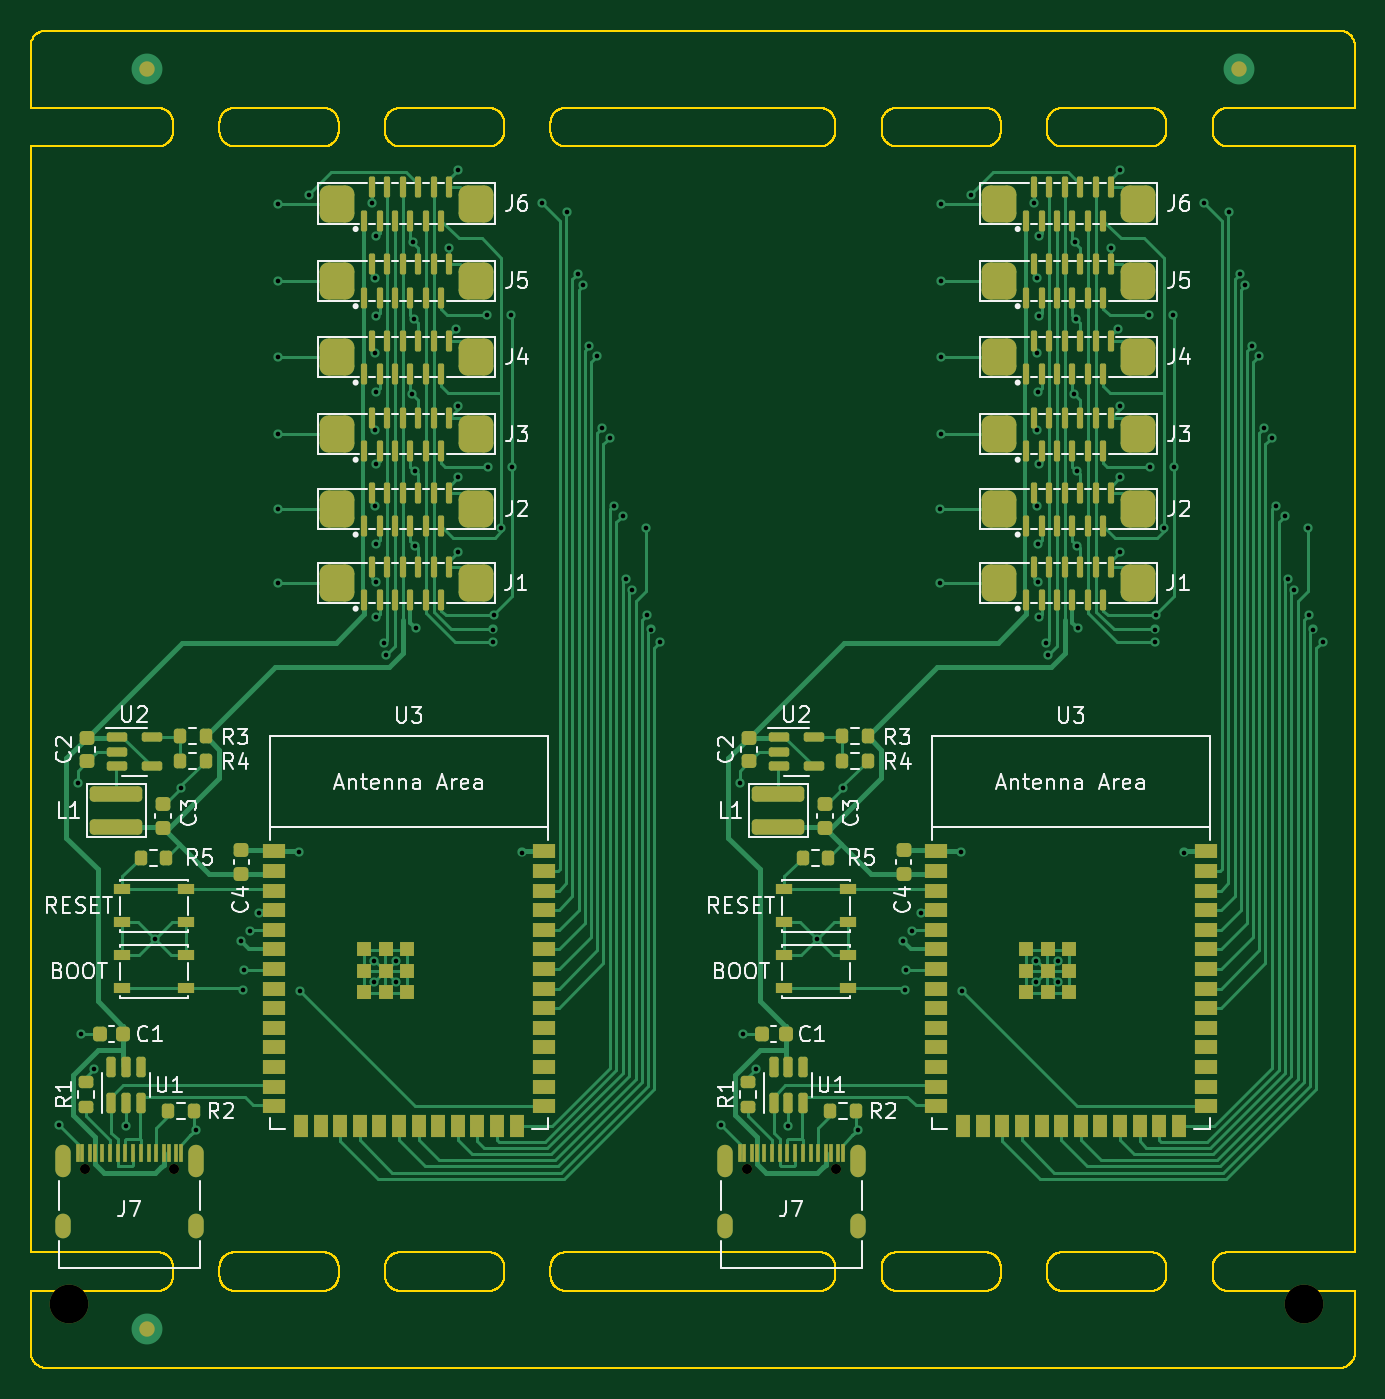
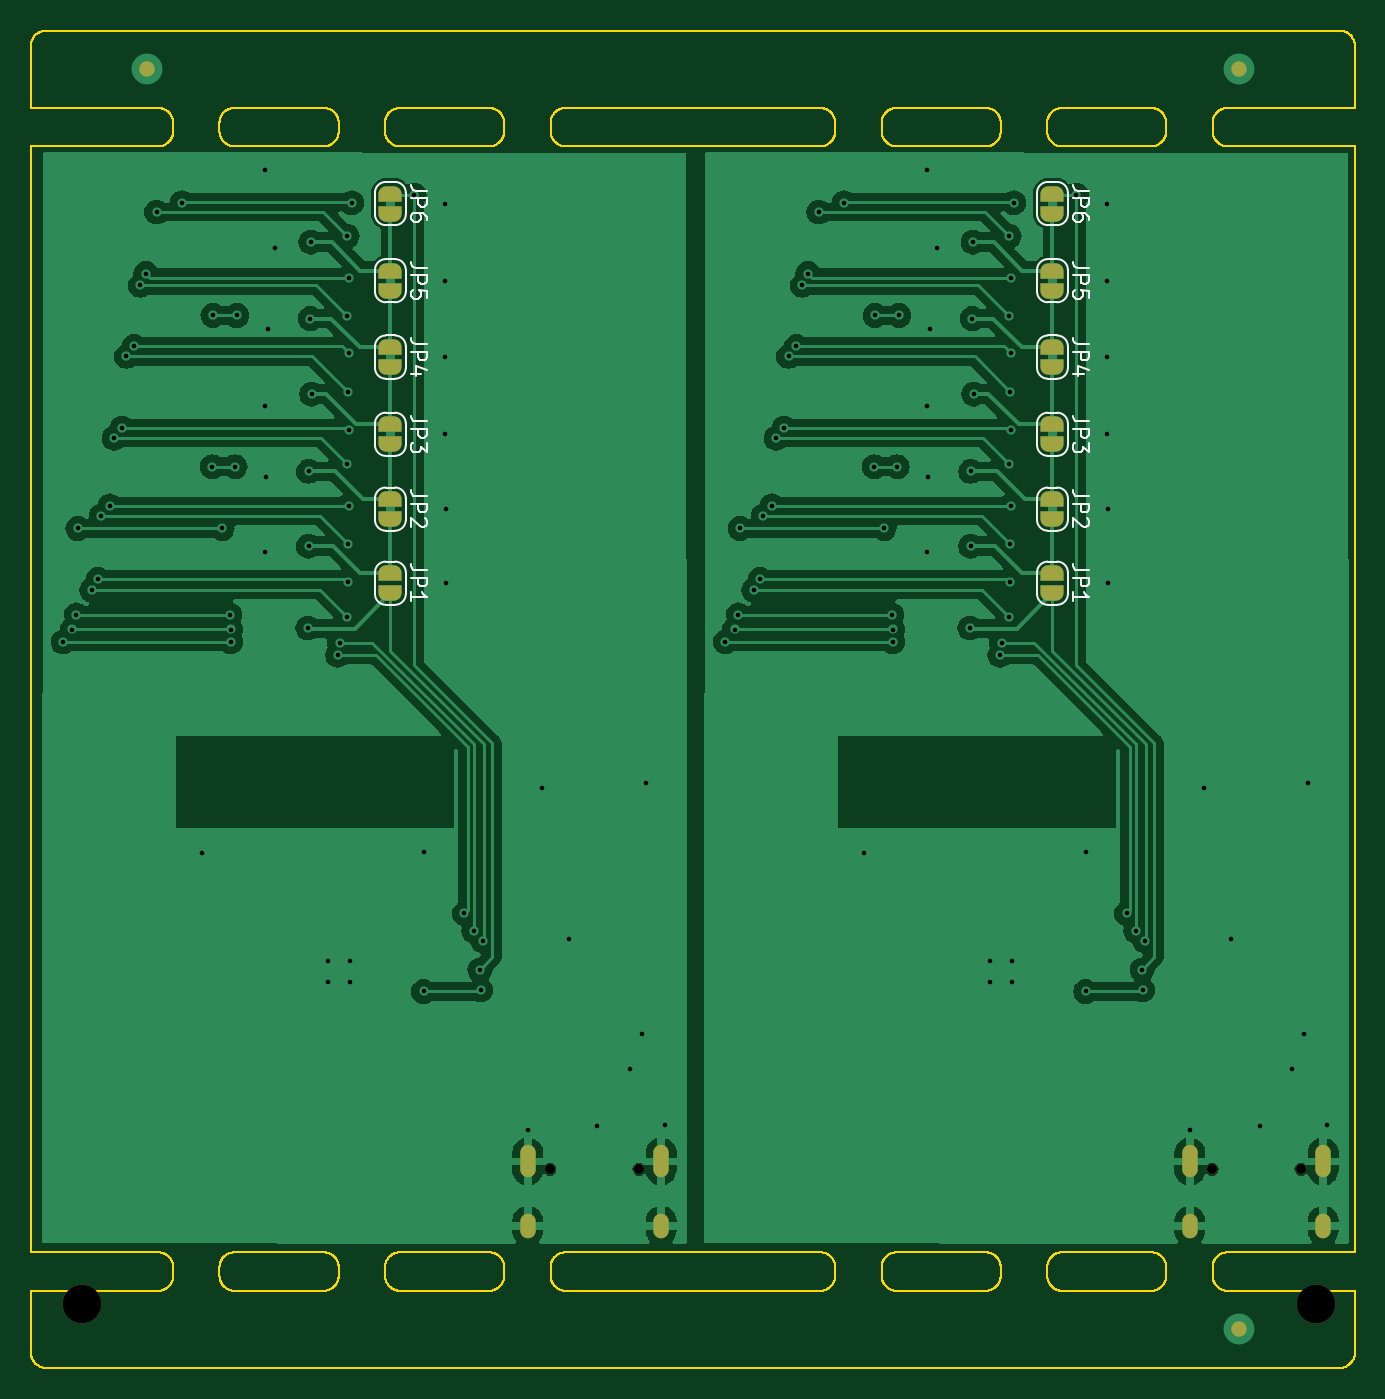
Circuit board: 11 layer files. Board 85.8 x 86.7 mm.
- bottom_copper: motherboard_panel-B_Cu.gbr (110203 bytes)
- bottom_mask: motherboard_panel-B_Mask.gbr (3112 bytes)
- paste: motherboard_panel-B_Paste.gbr (596 bytes)
- bottom_silk: motherboard_panel-B_Silkscreen.gbr (22491 bytes)
- outline: motherboard_panel-Edge_Cuts.gbr (115642 bytes)
- top_copper: motherboard_panel-F_Cu.gbr (75885 bytes)
- top_mask: motherboard_panel-F_Mask.gbr (13627 bytes)
- paste: motherboard_panel-F_Paste.gbr (13003 bytes)
- top_silk: motherboard_panel-F_Silkscreen.gbr (71911 bytes)
- drill: motherboard_panel-NPTH.drl (494 bytes)
- drill: motherboard_panel-PTH.drl (3213 bytes)

=== bottom_copper: motherboard_panel-B_Cu.gbr (110203 bytes, source omitted) ===
=== bottom_mask: motherboard_panel-B_Mask.gbr ===
%TF.GenerationSoftware,KiCad,Pcbnew,7.0.5*%
%TF.CreationDate,2023-07-03T18:15:23+02:00*%
%TF.ProjectId,motherboard_panel,6d6f7468-6572-4626-9f61-72645f70616e,rev?*%
%TF.SameCoordinates,Original*%
%TF.FileFunction,Soldermask,Bot*%
%TF.FilePolarity,Negative*%
%FSLAX46Y46*%
G04 Gerber Fmt 4.6, Leading zero omitted, Abs format (unit mm)*
G04 Created by KiCad (PCBNEW 7.0.5) date 2023-07-03 18:15:23*
%MOMM*%
%LPD*%
G01*
G04 APERTURE LIST*
G04 Aperture macros list*
%AMFreePoly0*
4,1,19,0.500000,-0.750000,0.000000,-0.750000,0.000000,-0.744911,-0.071157,-0.744911,-0.207708,-0.704816,-0.327430,-0.627875,-0.420627,-0.520320,-0.479746,-0.390866,-0.500000,-0.250000,-0.500000,0.250000,-0.479746,0.390866,-0.420627,0.520320,-0.327430,0.627875,-0.207708,0.704816,-0.071157,0.744911,0.000000,0.744911,0.000000,0.750000,0.500000,0.750000,0.500000,-0.750000,0.500000,-0.750000,
$1*%
%AMFreePoly1*
4,1,19,0.000000,0.744911,0.071157,0.744911,0.207708,0.704816,0.327430,0.627875,0.420627,0.520320,0.479746,0.390866,0.500000,0.250000,0.500000,-0.250000,0.479746,-0.390866,0.420627,-0.520320,0.327430,-0.627875,0.207708,-0.704816,0.071157,-0.744911,0.000000,-0.744911,0.000000,-0.750000,-0.500000,-0.750000,-0.500000,0.750000,0.000000,0.750000,0.000000,0.744911,0.000000,0.744911,
$1*%
G04 Aperture macros list end*
%ADD10C,2.510000*%
%ADD11C,0.650000*%
%ADD12O,1.000000X2.100000*%
%ADD13O,1.000000X1.600000*%
%ADD14FreePoly0,270.000000*%
%ADD15FreePoly1,270.000000*%
%ADD16C,1.000000*%
G04 APERTURE END LIST*
D10*
%TO.C,REF\u002A\u002A*%
X108100000Y-102500000D03*
%TD*%
D11*
%TO.C,J7*%
X109090000Y-93770000D03*
X114870000Y-93770000D03*
D12*
X107660000Y-93270000D03*
D13*
X107660000Y-97450000D03*
D12*
X116300000Y-93270000D03*
D13*
X116300000Y-97450000D03*
%TD*%
D11*
%TO.C,J7*%
X151990000Y-93770000D03*
X157770000Y-93770000D03*
D12*
X150560000Y-93270000D03*
D13*
X150560000Y-97450000D03*
D12*
X159200000Y-93270000D03*
D13*
X159200000Y-97450000D03*
%TD*%
D10*
%TO.C,REF\u002A\u002A*%
X188100000Y-102500000D03*
%TD*%
D14*
%TO.C,JP3*%
X125200000Y-45500000D03*
D15*
X125200000Y-46800000D03*
%TD*%
D14*
%TO.C,JP6*%
X125200000Y-30550000D03*
D15*
X125200000Y-31850000D03*
%TD*%
D14*
%TO.C,JP2*%
X168100000Y-50350000D03*
D15*
X168100000Y-51650000D03*
%TD*%
D14*
%TO.C,JP1*%
X125200000Y-55150000D03*
D15*
X125200000Y-56450000D03*
%TD*%
D14*
%TO.C,JP5*%
X168100000Y-35550000D03*
D15*
X168100000Y-36850000D03*
%TD*%
D16*
%TO.C,KiKit_FID_B_3*%
X113100000Y-104150000D03*
%TD*%
%TO.C,KiKit_FID_B_1*%
X113100000Y-22500000D03*
%TD*%
D14*
%TO.C,JP2*%
X125200000Y-50350000D03*
D15*
X125200000Y-51650000D03*
%TD*%
D16*
%TO.C,KiKit_FID_B_2*%
X183900000Y-22500000D03*
%TD*%
D14*
%TO.C,JP4*%
X125200000Y-40500000D03*
D15*
X125200000Y-41800000D03*
%TD*%
D14*
%TO.C,JP5*%
X125200000Y-35550000D03*
D15*
X125200000Y-36850000D03*
%TD*%
D14*
%TO.C,JP6*%
X168100000Y-30550000D03*
D15*
X168100000Y-31850000D03*
%TD*%
D14*
%TO.C,JP3*%
X168100000Y-45500000D03*
D15*
X168100000Y-46800000D03*
%TD*%
D14*
%TO.C,JP4*%
X168100000Y-40500000D03*
D15*
X168100000Y-41800000D03*
%TD*%
D14*
%TO.C,JP1*%
X168100000Y-55150000D03*
D15*
X168100000Y-56450000D03*
%TD*%
M02*

=== paste: motherboard_panel-B_Paste.gbr ===
%TF.GenerationSoftware,KiCad,Pcbnew,7.0.5*%
%TF.CreationDate,2023-07-03T18:15:23+02:00*%
%TF.ProjectId,motherboard_panel,6d6f7468-6572-4626-9f61-72645f70616e,rev?*%
%TF.SameCoordinates,Original*%
%TF.FileFunction,Paste,Bot*%
%TF.FilePolarity,Positive*%
%FSLAX46Y46*%
G04 Gerber Fmt 4.6, Leading zero omitted, Abs format (unit mm)*
G04 Created by KiCad (PCBNEW 7.0.5) date 2023-07-03 18:15:23*
%MOMM*%
%LPD*%
G01*
G04 APERTURE LIST*
%ADD10C,2.510000*%
G04 APERTURE END LIST*
D10*
%TO.C,REF\u002A\u002A*%
X108100000Y-102500000D03*
%TD*%
%TO.C,REF\u002A\u002A*%
X188100000Y-102500000D03*
%TD*%
M02*

=== bottom_silk: motherboard_panel-B_Silkscreen.gbr (22491 bytes, source omitted) ===
=== outline: motherboard_panel-Edge_Cuts.gbr (115642 bytes, source omitted) ===
=== top_copper: motherboard_panel-F_Cu.gbr (75885 bytes, source omitted) ===
=== top_mask: motherboard_panel-F_Mask.gbr (13627 bytes, source omitted) ===
=== paste: motherboard_panel-F_Paste.gbr (13003 bytes, source omitted) ===
=== top_silk: motherboard_panel-F_Silkscreen.gbr (71911 bytes, source omitted) ===
=== drill: motherboard_panel-NPTH.drl ===
M48
; DRILL file {KiCad 7.0.5} date Mon Jul  3 18:15:26 2023
; FORMAT={-:-/ absolute / inch / decimal}
; #@! TF.CreationDate,2023-07-03T18:15:26+02:00
; #@! TF.GenerationSoftware,Kicad,Pcbnew,7.0.5
; #@! TF.FileFunction,NonPlated,1,2,NPTH
FMAT,2
INCH
; #@! TA.AperFunction,NonPlated,NPTH,ComponentDrill
T1C0.0256
; #@! TA.AperFunction,NonPlated,NPTH,ComponentDrill
T2C0.0988
%
G90
G05
T1
X4.2949Y-3.6917
X4.5224Y-3.6917
X5.9839Y-3.6917
X6.2114Y-3.6917
T2
X4.2559Y-4.0354
X7.4055Y-4.0354
T0
M30

=== drill: motherboard_panel-PTH.drl ===
M48
; DRILL file {KiCad 7.0.5} date Mon Jul  3 18:15:26 2023
; FORMAT={-:-/ absolute / inch / decimal}
; #@! TF.CreationDate,2023-07-03T18:15:26+02:00
; #@! TF.GenerationSoftware,Kicad,Pcbnew,7.0.5
; #@! TF.FileFunction,Plated,1,2,PTH
FMAT,2
INCH
; #@! TA.AperFunction,Plated,PTH,ViaDrill
T1C0.0118
; #@! TA.AperFunction,Plated,PTH,ComponentDrill
T2C0.0236
%
G90
G05
T1
X4.2295Y-3.5797
X4.2776Y-2.7067
X4.2866Y-3.3474
X4.3181Y-3.436
X4.4008Y-3.5817
X4.4744Y-3.1043
X4.5413Y-2.7195
X4.578Y-3.5915
X4.6929Y-3.1102
X4.6988Y-3.2343
X4.7008Y-3.1831
X4.7165Y-3.0846
X4.7402Y-3.0393
X4.7874Y-2.0079
X4.7874Y-2.1969
X4.7894Y-1.2283
X4.7894Y-1.4272
X4.7894Y-1.6201
X4.7894Y-1.8169
X4.8425Y-2.8819
X4.8445Y-3.2382
X4.8681Y-1.2067
X5.0276Y-1.2264
X5.0335Y-3.1614
X5.0335Y-3.2146
X5.035Y-1.8069
X5.0354Y-1.4173
X5.0354Y-1.6095
X5.0359Y-1.999
X5.0374Y-1.7087
X5.0374Y-2.0965
X5.0379Y-2.1937
X5.0394Y-1.311
X5.0394Y-1.5157
X5.0394Y-1.8937
X5.0394Y-2.2835
X5.0589Y-2.3494
X5.0636Y-2.3805
X5.0886Y-3.1594
X5.0886Y-3.2146
X5.1299Y-1.7146
X5.1319Y-1.3268
X5.1339Y-1.5217
X5.1378Y-1.9114
X5.1378Y-2.1024
X5.1398Y-2.311
X5.2244Y-1.3406
X5.2421Y-1.5472
X5.2476Y-1.9272
X5.248Y-1.1417
X5.248Y-1.7461
X5.248Y-2.1161
X5.3209Y-1.5138
X5.3248Y-1.8996
X5.3366Y-2.315
X5.3366Y-2.3465
X5.3386Y-2.2776
X5.3583Y-2.0571
X5.3819Y-1.5138
X5.3839Y-1.8996
X5.4094Y-2.8839
X5.4606Y-1.2264
X5.5256Y-1.25
X5.553Y-1.4071
X5.5669Y-1.437
X5.5827Y-1.5925
X5.6024Y-1.6181
X5.6142Y-1.8012
X5.6339Y-1.8268
X5.6451Y-1.9993
X5.6673Y-2.0256
X5.6752Y-2.187
X5.6909Y-2.2146
X5.7264Y-2.0571
X5.7303Y-2.2776
X5.7402Y-2.315
X5.7638Y-2.3465
X5.9185Y-3.5797
X5.9665Y-2.7067
X5.9756Y-3.3474
X6.0071Y-3.436
X6.0898Y-3.5817
X6.1634Y-3.1043
X6.2303Y-2.7195
X6.2669Y-3.5915
X6.3819Y-3.1102
X6.3878Y-3.2343
X6.3898Y-3.1831
X6.4055Y-3.0846
X6.4291Y-3.0393
X6.4764Y-2.0079
X6.4764Y-2.1969
X6.4783Y-1.2283
X6.4783Y-1.4272
X6.4783Y-1.6201
X6.4783Y-1.8169
X6.5315Y-2.8819
X6.5335Y-3.2382
X6.5571Y-1.2067
X6.7166Y-1.2264
X6.7224Y-3.1614
X6.7224Y-3.2146
X6.724Y-1.8069
X6.7244Y-1.4173
X6.7244Y-1.6095
X6.7249Y-1.999
X6.7264Y-1.7087
X6.7264Y-2.0965
X6.7269Y-2.1937
X6.7283Y-1.311
X6.7283Y-1.5157
X6.7283Y-1.8937
X6.7283Y-2.2835
X6.7479Y-2.3494
X6.7526Y-2.3805
X6.7776Y-3.1594
X6.7776Y-3.2146
X6.8189Y-1.7146
X6.8209Y-1.3268
X6.8228Y-1.5217
X6.8268Y-1.9114
X6.8268Y-2.1024
X6.8287Y-2.311
X6.9134Y-1.3406
X6.9311Y-1.5472
X6.9366Y-1.9272
X6.937Y-1.1417
X6.937Y-1.7461
X6.937Y-2.1161
X7.0098Y-1.5138
X7.0138Y-1.8996
X7.0256Y-2.315
X7.0256Y-2.3465
X7.0276Y-2.2776
X7.0472Y-2.0571
X7.0709Y-1.5138
X7.0728Y-1.8996
X7.0984Y-2.8839
X7.1496Y-1.2264
X7.2146Y-1.25
X7.242Y-1.4071
X7.2559Y-1.437
X7.2717Y-1.5925
X7.2913Y-1.6181
X7.3031Y-1.8012
X7.3228Y-1.8268
X7.3341Y-1.9993
X7.3563Y-2.0256
X7.3642Y-2.187
X7.3799Y-2.2146
X7.4154Y-2.0571
X7.4193Y-2.2776
X7.4291Y-2.315
X7.4528Y-2.3465
T2
G00X4.2386Y-3.6504
M15
G01X4.2386Y-3.6937
M16
G05
G00X4.2386Y-3.8248
M15
G01X4.2386Y-3.8484
M16
G05
G00X4.5787Y-3.6504
M15
G01X4.5787Y-3.6937
M16
G05
G00X4.5787Y-3.8248
M15
G01X4.5787Y-3.8484
M16
G05
G00X5.9276Y-3.6504
M15
G01X5.9276Y-3.6937
M16
G05
G00X5.9276Y-3.8248
M15
G01X5.9276Y-3.8484
M16
G05
G00X6.2677Y-3.6504
M15
G01X6.2677Y-3.6937
M16
G05
G00X6.2677Y-3.8248
M15
G01X6.2677Y-3.8484
M16
G05
T0
M30

